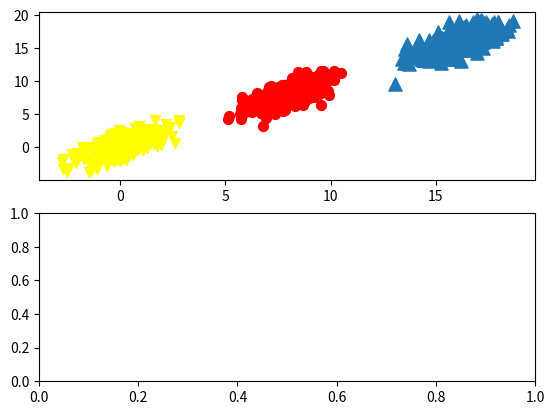

The script that saved this image: (Note: this script raises an exception after producing the figure.)
#!user/bin/env python
# _*_ coding:utf-8 _*_
from numpy import *
import matplotlib
import matplotlib.pyplot as plt

def loadDataSet(fileName, delim='\t'):
    fr = open(fileName)
    stringArr = [line.strip().split(delim) for line in fr.readlines()]
    datArr = [list(map(float, line)) for line in stringArr]
    return mat(datArr)

def pca(dataMat, topNfeat):
    """

    :param dataMat:数据集
    :param topNfeat: 选择应用的N个特征
    :return:
    """
    meanVals = mean(dataMat, axis=0)
    # 去除平均值
    meanRemoved = dataMat - meanVals
    # 计算协方差矩阵
    covMat = cov(meanRemoved, rowvar=0)
    # 计算协方差矩阵的特征值和特征向量
    eigVals, eigVects = linalg.eig(mat(covMat))
    # 将特征值排序
    eigValInd = argsort(eigVals)
    #从小到大对N个值排序
    eigValInd = eigValInd[:-(topNfeat+1):-1]
    redEigVects = eigVects[:, eigValInd]
    # 将数据转换到新空间
    lowDDatMat = meanRemoved * redEigVects
    reconMat = (lowDDatMat * redEigVects.T) + meanVals
    return lowDDatMat, reconMat

def replaceNanWithMean():
    datMat = loadDataSet('secom.data', ' ')
    numFeat = shape(datMat)[1]
    for i in range(numFeat):
        # 计算所有非NaN的平均值
        meanVal = mean(datMat[nonzero(~isnan(datMat[:, i].A))[0], i])
        # 将所有NaN置为平均值
        datMat[nonzero(isnan(datMat[:, i].A))[0], i] = meanVal
    return datMat

def pcaTest():
    dataMat = loadDataSet('testSet.txt')
    # lowDMat, reconMat = pca(dataMat, 1)
    lowDMat, reconMat = pca(dataMat, 2)
    fig = plt.figure()
    ax = fig.add_subplot(111)
    ax.scatter(dataMat[:, 0].flatten().A[0], dataMat[:, 1].flatten().A[0], marker='^',s=90)
    ax.scatter(reconMat[:, 0].flatten().A[0], reconMat[:, 1].flatten().A[0], marker='o', s=50, c='red')
    fig.show()

def replaceTest():
    dataMat = replaceNanWithMean()
    meanVals = mean(dataMat, axis=0)
    meanRemoved = dataMat - meanVals
    covMat = dataMat - meanVals
    covMat = cov(meanRemoved, rowvar=0)
    eigVals, eigVects = linalg.eig(mat(covMat))
    print(eigVals)

def DimenRedTest():
    n = 1000  # number of points to create
    xcord0 = [];
    ycord0 = []
    xcord1 = [];
    ycord1 = []
    xcord2 = [];
    ycord2 = []
    markers = []
    colors = []
    fw = open('testSet3.txt', 'w')
    for i in range(n):
        groupNum = int(3 * random.uniform())
        [r0, r1] = random.standard_normal(2)
        if groupNum == 0:
            x = r0 + 16.0
            y = 1.0 * r1 + x
            xcord0.append(x)
            ycord0.append(y)
        elif groupNum == 1:
            x = r0 + 8.0
            y = 1.0 * r1 + x
            xcord1.append(x)
            ycord1.append(y)
        elif groupNum == 2:
            x = r0 + 0.0
            y = 1.0 * r1 + x
            xcord2.append(x)
            ycord2.append(y)
        fw.write("%f\t%f\t%d\n" % (x, y, groupNum))

    fw.close()
    fig = plt.figure()
    ax = fig.add_subplot(211)
    ax.scatter(xcord0, ycord0, marker='^', s=90)
    ax.scatter(xcord1, ycord1, marker='o', s=50, c='red')
    ax.scatter(xcord2, ycord2, marker='v', s=50, c='yellow')
    ax = fig.add_subplot(212)
    myDat = loadDataSet('testSet3.txt')
    lowDDat, reconDat = pca(myDat[:, 0:2], 1)
    label0Mat = lowDDat[nonzero(myDat[:, 2] == 0)[0], :2][0]  # get the items with label 0
    label1Mat = lowDDat[nonzero(myDat[:, 2] == 1)[0], :2][0]  # get the items with label 1
    label2Mat = lowDDat[nonzero(myDat[:, 2] == 2)[0], :2][0]  # get the items with label 2
    # ax.scatter(label0Mat[:,0],label0Mat[:,1], marker='^', s=90)
    # ax.scatter(label1Mat[:,0],label1Mat[:,1], marker='o', s=50,  c='red')
    # ax.scatter(label2Mat[:,0],label2Mat[:,1], marker='v', s=50,  c='yellow')
    ax.scatter(label0Mat[:, 0].tolist(), zeros(shape(label0Mat)[0]), marker='^', s=90)
    ax.scatter(label1Mat[:, 0].tolist(), zeros(shape(label1Mat)[0]), marker='o', s=50, c='red')
    ax.scatter(label2Mat[:, 0].tolist(), zeros(shape(label2Mat)[0]), marker='v', s=50, c='yellow')
    plt.show()

def pcaTestPlot():
    dataMat = replaceNanWithMean()

    # below is a quick hack copied from pca.pca()
    meanVals = mean(dataMat, axis=0)
    meanRemoved = dataMat - meanVals  # remove mean
    covMat = cov(meanRemoved, rowvar=0)
    eigVals, eigVects = linalg.eig(mat(covMat))
    eigValInd = argsort(eigVals)  # sort, sort goes smallest to largest
    eigValInd = eigValInd[::-1]  # reverse
    sortedEigVals = eigVals[eigValInd]
    total = sum(sortedEigVals)
    varPercentage = sortedEigVals / total * 100

    fig = plt.figure()
    ax = fig.add_subplot(111)
    ax.plot(range(1, 21), varPercentage[:20], marker='^')
    plt.xlabel('Principal Component Number')
    plt.ylabel('Percentage of Variance')
    plt.show()

if __name__ == '__main__':
    # pcaTest()
    # dataMat = replaceNanWithMean()
    # replaceTest()
    DimenRedTest()
    # pcaTestPlot()
